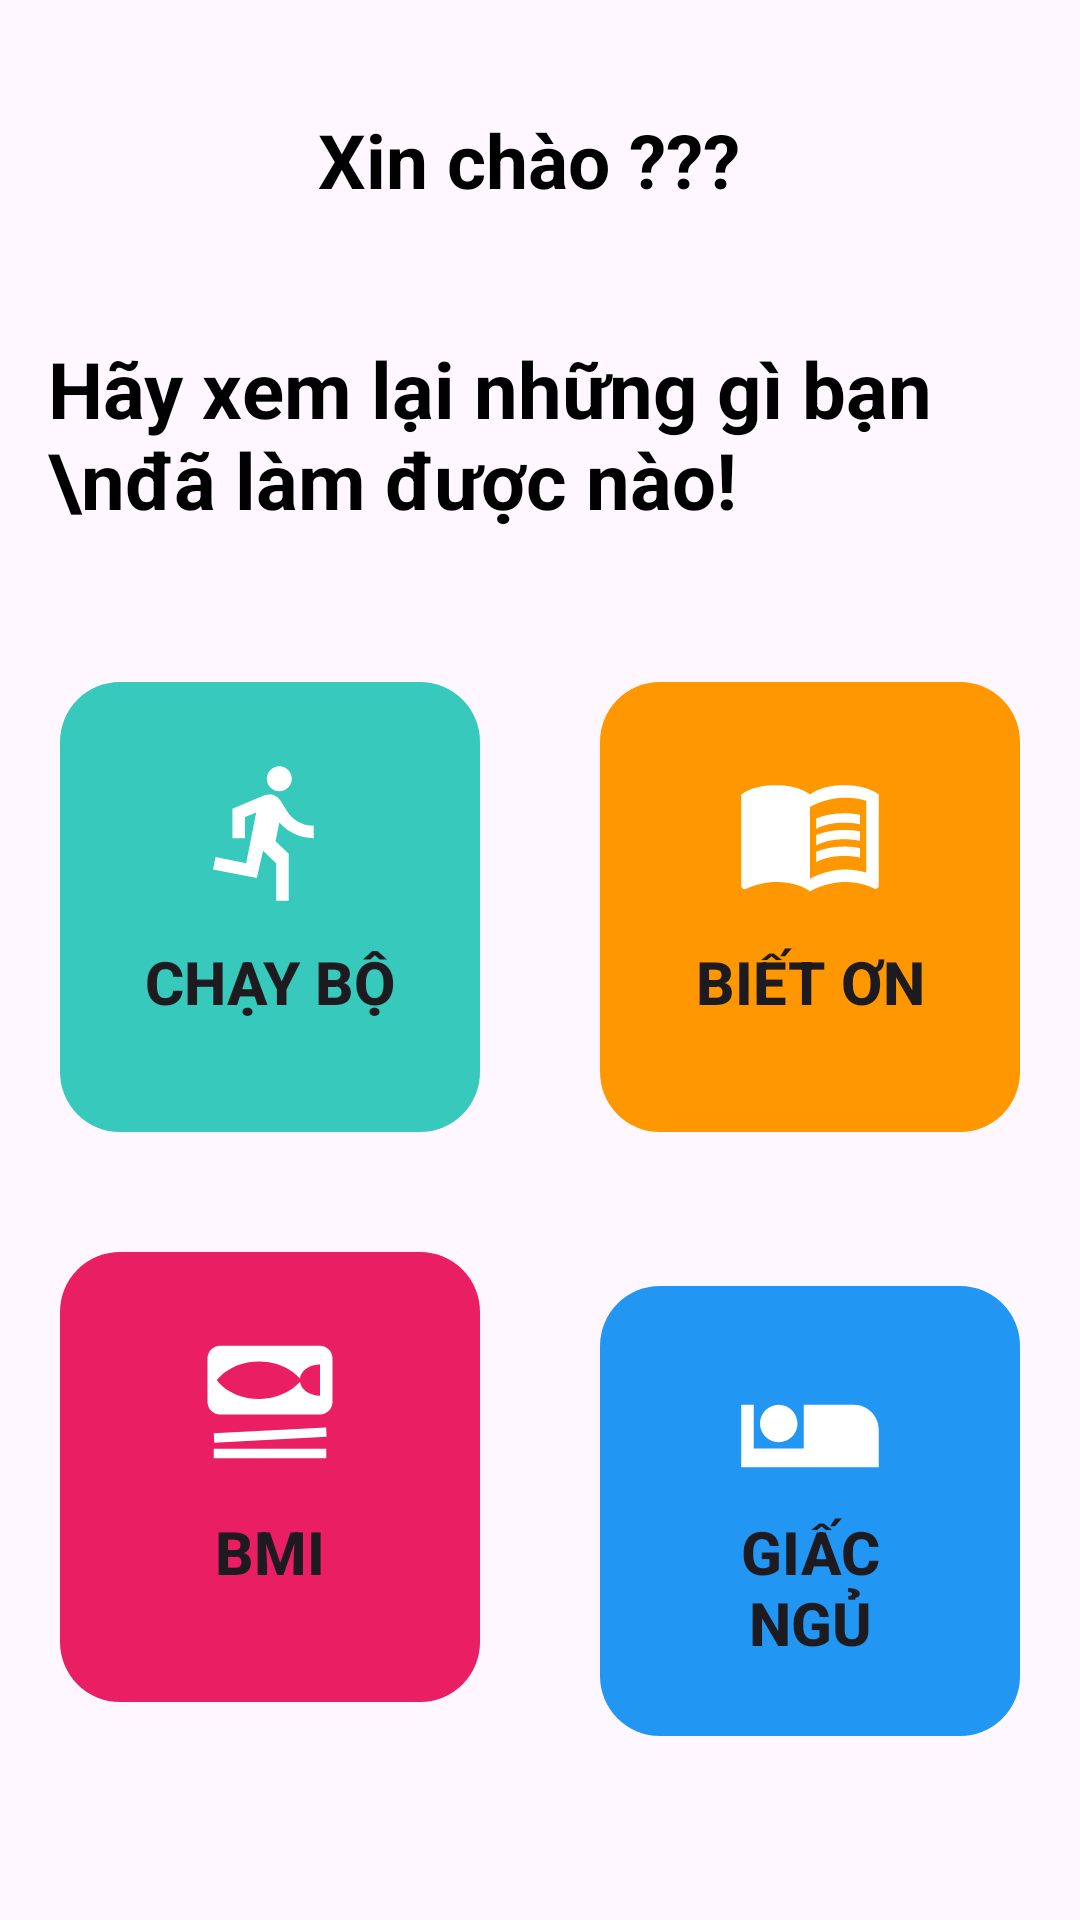

Android layout source for this screen:
<!-- AndroidManifest.xml: application theme Theme.BaiDuThiAss -->
<!-- res/layout/layout_home.xml -->
<?xml version="1.0" encoding="utf-8"?>
<androidx.constraintlayout.widget.ConstraintLayout xmlns:android="http://schemas.android.com/apk/res/android"
    xmlns:app="http://schemas.android.com/apk/res-auto"
    android:layout_width="match_parent"
    android:layout_height="match_parent">

    <ScrollView
        android:layout_width="match_parent"
        android:layout_height="match_parent">

        <LinearLayout
            android:layout_width="match_parent"
            android:layout_height="wrap_content"
            android:orientation="vertical">

            <androidx.constraintlayout.widget.ConstraintLayout
                android:layout_width="match_parent"
                android:layout_height="match_parent">

                <ImageView
                    android:id="@+id/imageView"
                    android:layout_width="80dp"
                    android:layout_height="80dp"
                    android:layout_marginStart="16dp"
                    android:layout_marginTop="16dp"
                    app:layout_constraintBottom_toBottomOf="parent"
                    app:layout_constraintStart_toStartOf="parent"
                    app:layout_constraintTop_toTopOf="parent"
                    app:srcCompat="@drawable/profile" />

                <TextView
                    android:id="@+id/textView_username_home"
                    android:layout_width="wrap_content"
                    android:layout_height="wrap_content"
                    android:layout_marginStart="10dp"
                    android:text="Xin chào ???"
                    android:textColor="@color/black"
                    android:textSize="25sp"
                    android:textStyle="bold"
                    app:layout_constraintBottom_toBottomOf="parent"
                    app:layout_constraintStart_toEndOf="@+id/imageView"
                    app:layout_constraintTop_toTopOf="parent"
                    android:layout_marginTop="10dp"/>
            </androidx.constraintlayout.widget.ConstraintLayout>

            <TextView
                android:id="@+id/textView4"
                android:layout_width="match_parent"
                android:layout_height="wrap_content"
                android:layout_marginStart="16dp"
                android:layout_marginTop="16dp"
                android:text="Hãy xem lại những gì bạn \nđã làm được nào!"
                android:textColor="@color/black"
                android:textSize="26dp"
                android:textStyle="bold" />

            <LinearLayout
                android:layout_width="match_parent"
                android:layout_height="match_parent"
                android:orientation="horizontal"
                android:layout_marginTop="30dp">

                <Button
                    android:id="@+id/button_chayBo"
                    android:layout_width="150dp"
                    android:layout_height="150dp"
                    android:layout_margin="20dp"
                    android:layout_weight="1"
                    android:background="@drawable/btn_background"
                    android:drawableTop="@drawable/run_home"
                    android:padding="25dp"
                    android:text="Chạy bộ"
                    android:textSize="20sp"
                    android:textStyle="bold"
                    app:backgroundTint="#37C9BB" />

                <Button
                    android:id="@+id/button_bietOn"
                    android:layout_width="150dp"
                    android:layout_height="150dp"
                    android:layout_margin="20dp"
                    android:layout_weight="1"
                    android:background="@drawable/btn_background"
                    android:drawableTop="@drawable/book_home"
                    android:padding="25dp"
                    android:text="Biết ơn"
                    android:textSize="20sp"
                    android:textStyle="bold"
                    app:backgroundTint="#FF9800" />
            </LinearLayout>

            <LinearLayout
                android:layout_width="match_parent"
                android:layout_height="match_parent"
                android:orientation="horizontal">

                <Button
                    android:id="@+id/button"
                    android:layout_width="150dp"
                    android:layout_height="150dp"
                    android:layout_margin="20dp"
                    android:layout_weight="1"
                    android:background="@drawable/btn_background"
                    android:drawableTop="@drawable/eat_home"
                    android:padding="25dp"
                    android:text="BMI"
                    android:textSize="20sp"
                    android:textStyle="bold"
                    app:backgroundTint="#E91E63" />

                <Button
                    android:id="@+id/button2"
                    android:layout_width="150dp"
                    android:layout_height="150dp"
                    android:layout_margin="20dp"
                    android:layout_weight="1"
                    android:background="@drawable/btn_background"
                    android:drawableTop="@drawable/sleep_home"
                    android:padding="25dp"
                    android:text="Giấc ngủ"
                    android:textSize="20sp"
                    android:textStyle="bold"
                    app:backgroundTint="#2196F3" />
            </LinearLayout>
        </LinearLayout>
    </ScrollView>
</androidx.constraintlayout.widget.ConstraintLayout>
<!-- resources referenced by this layout -->
<resources>
  <!-- drawable book_home (drawable) -->
  <vector xmlns:android="http://schemas.android.com/apk/res/android" android:autoMirrored="true" android:height="50dp" android:tint="#FFFFFF" android:viewportHeight="24" android:viewportWidth="24" android:width="50dp">
        
      <path android:fillColor="@android:color/white" android:pathData="M21,5c-1.11,-0.35 -2.33,-0.5 -3.5,-0.5c-1.95,0 -4.05,0.4 -5.5,1.5c-1.45,-1.1 -3.55,-1.5 -5.5,-1.5S2.45,4.9 1,6v14.65c0,0.25 0.25,0.5 0.5,0.5c0.1,0 0.15,-0.05 0.25,-0.05C3.1,20.45 5.05,20 6.5,20c1.95,0 4.05,0.4 5.5,1.5c1.35,-0.85 3.8,-1.5 5.5,-1.5c1.65,0 3.35,0.3 4.75,1.05c0.1,0.05 0.15,0.05 0.25,0.05c0.25,0 0.5,-0.25 0.5,-0.5V6C22.4,5.55 21.75,5.25 21,5zM21,18.5c-1.1,-0.35 -2.3,-0.5 -3.5,-0.5c-1.7,0 -4.15,0.65 -5.5,1.5V8c1.35,-0.85 3.8,-1.5 5.5,-1.5c1.2,0 2.4,0.15 3.5,0.5V18.5z"/>
        
      <path android:fillColor="@android:color/white" android:pathData="M17.5,10.5c0.88,0 1.73,0.09 2.5,0.26V9.24C19.21,9.09 18.36,9 17.5,9c-1.7,0 -3.24,0.29 -4.5,0.83v1.66C14.13,10.85 15.7,10.5 17.5,10.5z"/>
        
      <path android:fillColor="@android:color/white" android:pathData="M13,12.49v1.66c1.13,-0.64 2.7,-0.99 4.5,-0.99c0.88,0 1.73,0.09 2.5,0.26V11.9c-0.79,-0.15 -1.64,-0.24 -2.5,-0.24C15.8,11.66 14.26,11.96 13,12.49z"/>
        
      <path android:fillColor="@android:color/white" android:pathData="M17.5,14.33c-1.7,0 -3.24,0.29 -4.5,0.83v1.66c1.13,-0.64 2.7,-0.99 4.5,-0.99c0.88,0 1.73,0.09 2.5,0.26v-1.52C19.21,14.41 18.36,14.33 17.5,14.33z"/>
      
  </vector>
  <!-- drawable btn_background (drawable) -->
  <?xml version="1.0" encoding="utf-8"?>
  <selector xmlns:android="http://schemas.android.com/apk/res/android">
      <item>
          <shape android:shape="rectangle">
              <corners android:radius="20sp" />
          </shape>
      </item>
  </selector>
  <!-- drawable eat_home (drawable) -->
  <vector xmlns:android="http://schemas.android.com/apk/res/android"
      android:width="50dp"
      android:height="50dp"
      android:tint="#FFFFFF"
      android:viewportWidth="24"
      android:viewportHeight="24">
  
      <path
          android:fillColor="@android:color/white"
          android:pathData="M21.05,17.56L3.08,18.5L3,17l17.98,-0.94L21.05,17.56zM21,19.48H3v1.5h18V19.48zM22,5v7c0,1.1 -0.9,2 -2,2H4c-1.1,0 -2,-0.9 -2,-2V5c0,-1.1 0.9,-2 2,-2h16C21.1,3 22,3.9 22,5zM20,6c-1.68,0 -3.04,0.98 -3.21,2.23C16.15,7.5 14.06,5.5 10.25,5.5c-4.67,0 -6.75,3 -6.75,3s2.08,3 6.75,3c3.81,0 5.9,-2 6.54,-2.73C16.96,10.02 18.32,11 20,11V6z" />
  
  </vector>
  <!-- drawable run_home (drawable) -->
  <vector xmlns:android="http://schemas.android.com/apk/res/android"
      android:width="50dp"
      android:height="50dp"
      android:autoMirrored="true"
      android:tint="#FFFFFF"
      android:viewportWidth="24"
      android:viewportHeight="24">
  
      <path
          android:fillColor="@android:color/white"
          android:pathData="M13.49,5.48c1.1,0 2,-0.9 2,-2s-0.9,-2 -2,-2 -2,0.9 -2,2 0.9,2 2,2zM9.89,19.38l1,-4.4 2.1,2v6h2v-7.5l-2.1,-2 0.6,-3c1.3,1.5 3.3,2.5 5.5,2.5v-2c-1.9,0 -3.5,-1 -4.3,-2.4l-1,-1.6c-0.4,-0.6 -1,-1 -1.7,-1 -0.3,0 -0.5,0.1 -0.8,0.1l-5.2,2.2v4.7h2v-3.4l1.8,-0.7 -1.6,8.1 -4.9,-1 -0.4,2 7,1.4z" />
  
  </vector>
  <!-- drawable sleep_home (drawable) -->
  <vector xmlns:android="http://schemas.android.com/apk/res/android"
      android:width="50dp"
      android:height="50dp"
      android:tint="#FFFFFF"
      android:viewportWidth="24"
      android:viewportHeight="24">
  
      <path
          android:fillColor="@android:color/white"
          android:pathData="M7,13c1.65,0 3,-1.35 3,-3S8.65,7 7,7s-3,1.35 -3,3 1.35,3 3,3zM19,7h-8v7L3,14L3,7L1,7v10h22v-6c0,-2.21 -1.79,-4 -4,-4z" />
  
  </vector>
  <style name="Theme.BaiDuThiAss" parent="Base.Theme.BaiDuThiAss" />
  <style name="Base.Theme.BaiDuThiAss" parent="Theme.Material3.DayNight.NoActionBar">
          
          
      </style>
  <!-- not gathered from this repository: default colours our renderer supplied (Android Studio template values) -->
  <color name="black">#FF000000</color>
</resources>
